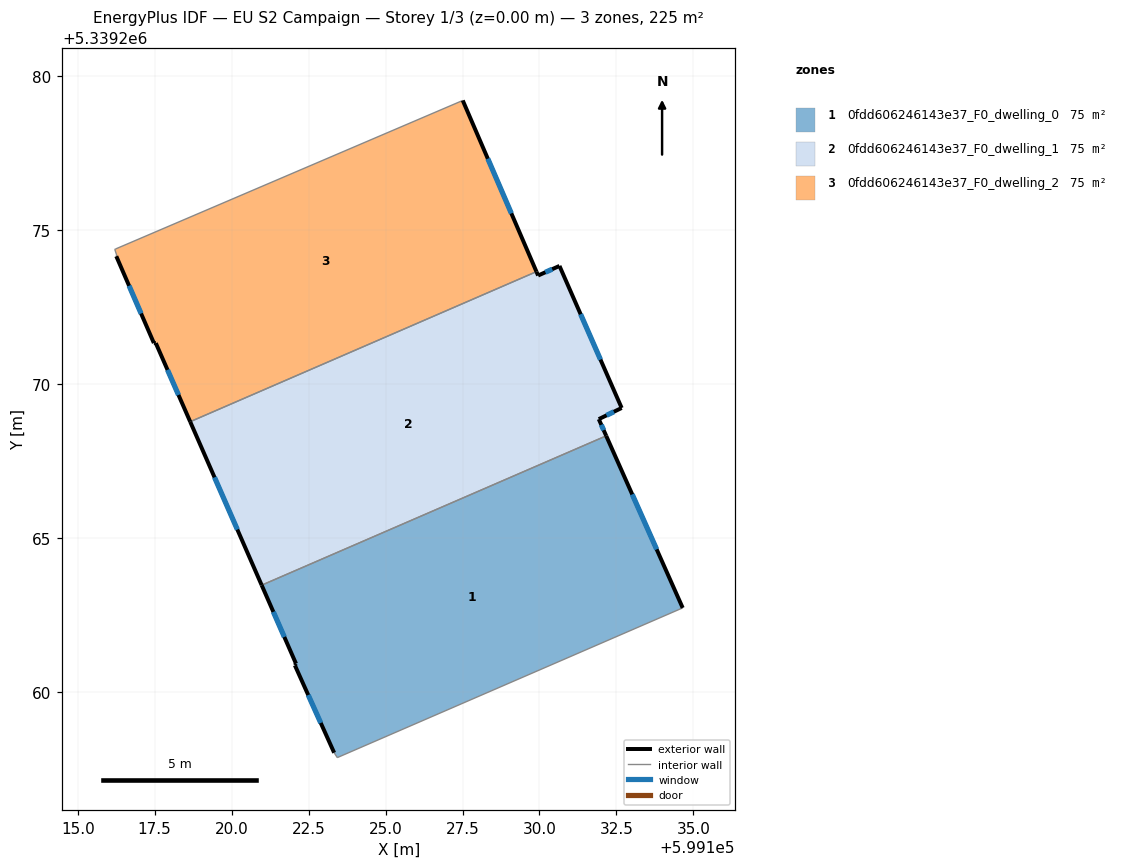
=== STOREY PLAN SPEC (per zone: floor XY polygon, exterior-wall plan segments, windows/doors) ===
zone 1: 0fdd606246143e37_F0_dwelling_0  (74.8 m²)
  floor: (599132.17, 5339268.32) (599134.65, 5339262.73) (599123.43, 5339257.87) (599123.33, 5339258.03) (599122.05, 5339260.87) (599122.09, 5339260.92) (599120.98, 5339263.47)
  exterior wall: (599122.05, 5339260.87) – (599123.33, 5339258.03)  [3.1 m]
    window: (599122.49, 5339259.90) – (599122.90, 5339258.99)  [1.0 m²]
  exterior wall: (599122.09, 5339260.92) – (599122.05, 5339260.87)  [0.1 m]
  exterior wall: (599120.98, 5339263.47) – (599122.09, 5339260.92)  [2.8 m]
    window: (599121.36, 5339262.60) – (599121.71, 5339261.79)  [0.9 m²]
  exterior wall: (599134.65, 5339262.73) – (599132.17, 5339268.32)  [6.1 m]
    window: (599133.81, 5339264.63) – (599133.01, 5339266.42)  [1.9 m²]
  interior walls: 3
zone 2: 0fdd606246143e37_F0_dwelling_1  (74.8 m²)
  floor: (599130.65, 5339273.84) (599132.67, 5339269.23) (599131.93, 5339268.86) (599132.17, 5339268.32) (599120.98, 5339263.47) (599118.65, 5339268.78) (599129.90, 5339273.65) (599129.96, 5339273.53)
  exterior wall: (599118.65, 5339268.78) – (599120.98, 5339263.47)  [5.8 m]
    window: (599119.44, 5339266.97) – (599120.19, 5339265.28)  [1.8 m²]
  exterior wall: (599129.96, 5339273.53) – (599129.90, 5339273.65)  [0.1 m]
  exterior wall: (599130.65, 5339273.84) – (599129.96, 5339273.53)  [0.8 m]
    window: (599130.41, 5339273.73) – (599130.19, 5339273.63)  [0.2 m²]
  exterior wall: (599132.67, 5339269.23) – (599130.65, 5339273.84)  [5.0 m]
    window: (599131.98, 5339270.80) – (599131.34, 5339272.27)  [1.5 m²]
  exterior wall: (599131.93, 5339268.86) – (599132.67, 5339269.23)  [0.8 m]
    window: (599132.18, 5339268.99) – (599132.42, 5339269.10)  [0.3 m²]
  exterior wall: (599132.17, 5339268.32) – (599131.93, 5339268.86)  [0.6 m]
    window: (599132.09, 5339268.50) – (599132.01, 5339268.68)  [0.2 m²]
  interior walls: 2
zone 3: 0fdd606246143e37_F0_dwelling_2  (74.9 m²)
  floor: (599127.51, 5339279.21) (599129.90, 5339273.65) (599118.65, 5339268.78) (599117.54, 5339271.33) (599117.47, 5339271.33) (599116.25, 5339274.16) (599116.26, 5339274.19) (599116.20, 5339274.38) (599116.23, 5339274.39)
  exterior wall: (599129.90, 5339273.65) – (599127.51, 5339279.21)  [6.1 m]
    window: (599129.09, 5339275.55) – (599128.32, 5339277.32)  [1.9 m²]
  exterior wall: (599117.54, 5339271.33) – (599118.65, 5339268.78)  [2.8 m]
    window: (599117.92, 5339270.46) – (599118.27, 5339269.65)  [0.9 m²]
  exterior wall: (599117.47, 5339271.33) – (599117.54, 5339271.33)  [0.1 m]
  exterior wall: (599116.25, 5339274.16) – (599117.47, 5339271.33)  [3.1 m]
    window: (599116.67, 5339273.20) – (599117.06, 5339272.29)  [0.9 m²]
  interior walls: 5

=== DERIVED (storey summary) ===
Building: EU S2 Campaign
Storey: 1 of 3  (floor level z = 0.00 m)
Storey gross floor area: 224.6 m²
Zones on this storey: 3
  - 0fdd606246143e37_F0_dwelling_0: floor 74.8 m²; exterior wall 12.1 m (36.2 m²); 3 window(s) 3.7 m²; WWR 10.2%
  - 0fdd606246143e37_F0_dwelling_1: floor 74.8 m²; exterior wall 13.2 m (39.5 m²); 5 window(s) 4.0 m²; WWR 10.1%
  - 0fdd606246143e37_F0_dwelling_2: floor 74.9 m²; exterior wall 12.0 m (35.9 m²); 3 window(s) 3.6 m²; WWR 10.2%
Zone adjacency (shared interzone walls):
  - 0fdd606246143e37_F0_dwelling_0 ↔ 0fdd606246143e37_F0_dwelling_1
  - 0fdd606246143e37_F0_dwelling_1 ↔ 0fdd606246143e37_F0_dwelling_2